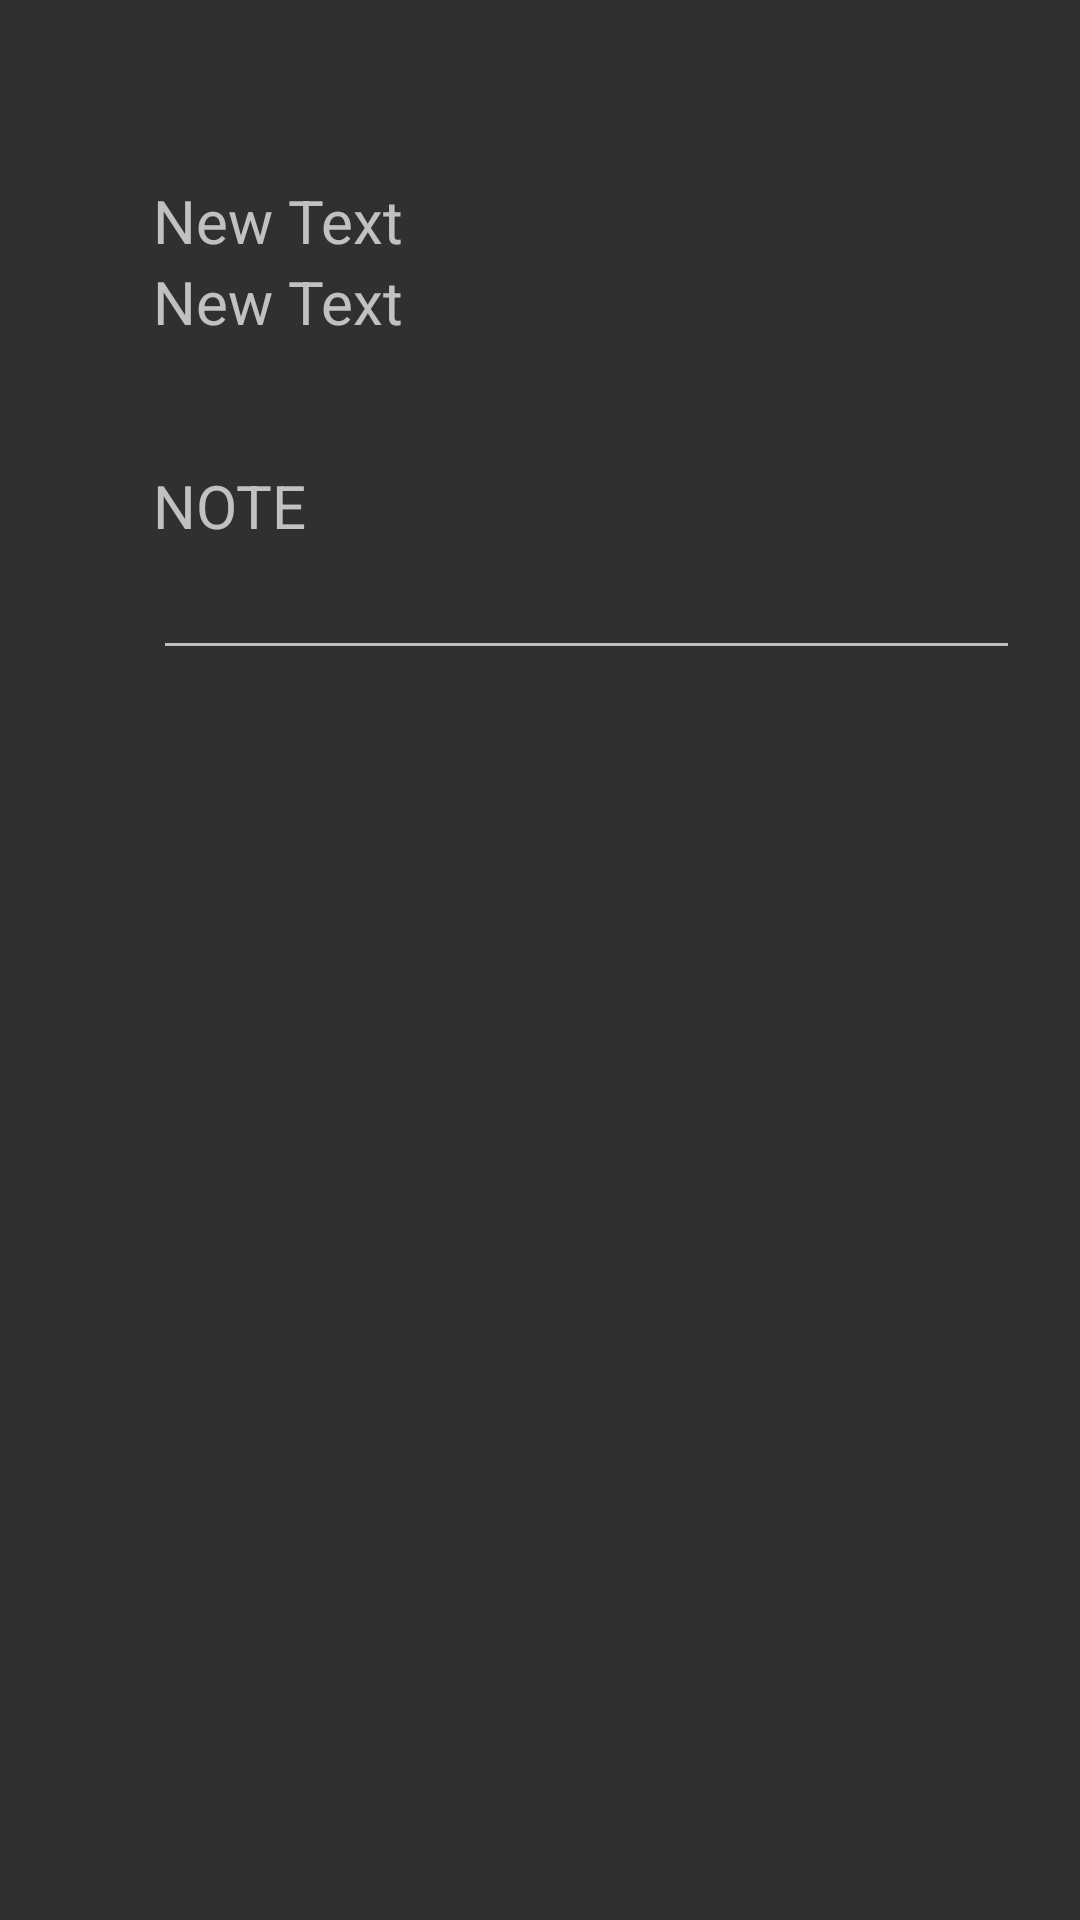

This screen was rendered from an Android layout file. Write that file and the resources it references.
<!-- AndroidManifest.xml: application theme AppTheme -->
<!-- res/layout/activity_course.xml -->
<?xml version="1.0" encoding="utf-8"?>
<RelativeLayout xmlns:android="http://schemas.android.com/apk/res/android"
    xmlns:app="http://schemas.android.com/apk/res-auto"
    xmlns:tools="http://schemas.android.com/tools"
    android:layout_width="match_parent"
    android:layout_height="match_parent"
    android:fitsSystemWindows="true"
    tools:context=".Course">


    <TextView
        android:layout_width="wrap_content"
        android:layout_height="wrap_content"
        android:text="New Text"
        android:id="@+id/textViewCourseTitle"
        android:layout_alignParentTop="true"
        android:layout_alignParentLeft="true"
        android:layout_alignParentStart="true"
        android:layout_marginLeft="51dp"
        android:layout_marginStart="51dp"
        android:layout_marginTop="60dp"
        android:textSize="20dp" />

    <TextView
        android:layout_width="wrap_content"
        android:layout_height="wrap_content"
        android:text="New Text"
        android:id="@+id/textViewCourseTime"
        android:layout_below="@+id/textViewCourseTitle"
        android:layout_alignLeft="@+id/textViewCourseTitle"
        android:layout_alignStart="@+id/textViewCourseTitle"
        android:textSize="20dp" />

    <TextView
        android:layout_width="wrap_content"
        android:layout_height="wrap_content"
        android:text="NOTE"
        android:id="@+id/textView"
        android:layout_below="@+id/textViewCourseTime"
        android:layout_alignLeft="@+id/textViewCourseTime"
        android:layout_alignStart="@+id/textViewCourseTime"
        android:layout_marginTop="41dp"
        android:textSize="20dp" />

    <EditText
        android:layout_width="wrap_content"
        android:layout_height="wrap_content"
        android:inputType="textMultiLine"
        android:ems="10"
        android:id="@+id/editText"
        android:layout_below="@+id/textView"
        android:layout_alignLeft="@+id/textView"
        android:layout_alignStart="@+id/textView"
        android:layout_alignParentRight="true"
        android:layout_alignParentEnd="true"
        android:layout_marginRight="20dp" />

</RelativeLayout>
<!-- resources referenced by this layout -->
<resources>
  <style name="AppTheme" parent="Theme.AppCompat.NoActionBar">
          
          <item name="colorPrimary">@color/colorPrimary</item>
          <item name="colorPrimaryDark">@color/colorPrimaryDark</item>
          <item name="colorAccent">@color/colorAccent</item>
      </style>
  <color name="colorPrimary">#3f51b5</color>
  <color name="colorPrimaryDark">#303F9F</color>
  <color name="colorAccent">#FF4081</color>
</resources>
